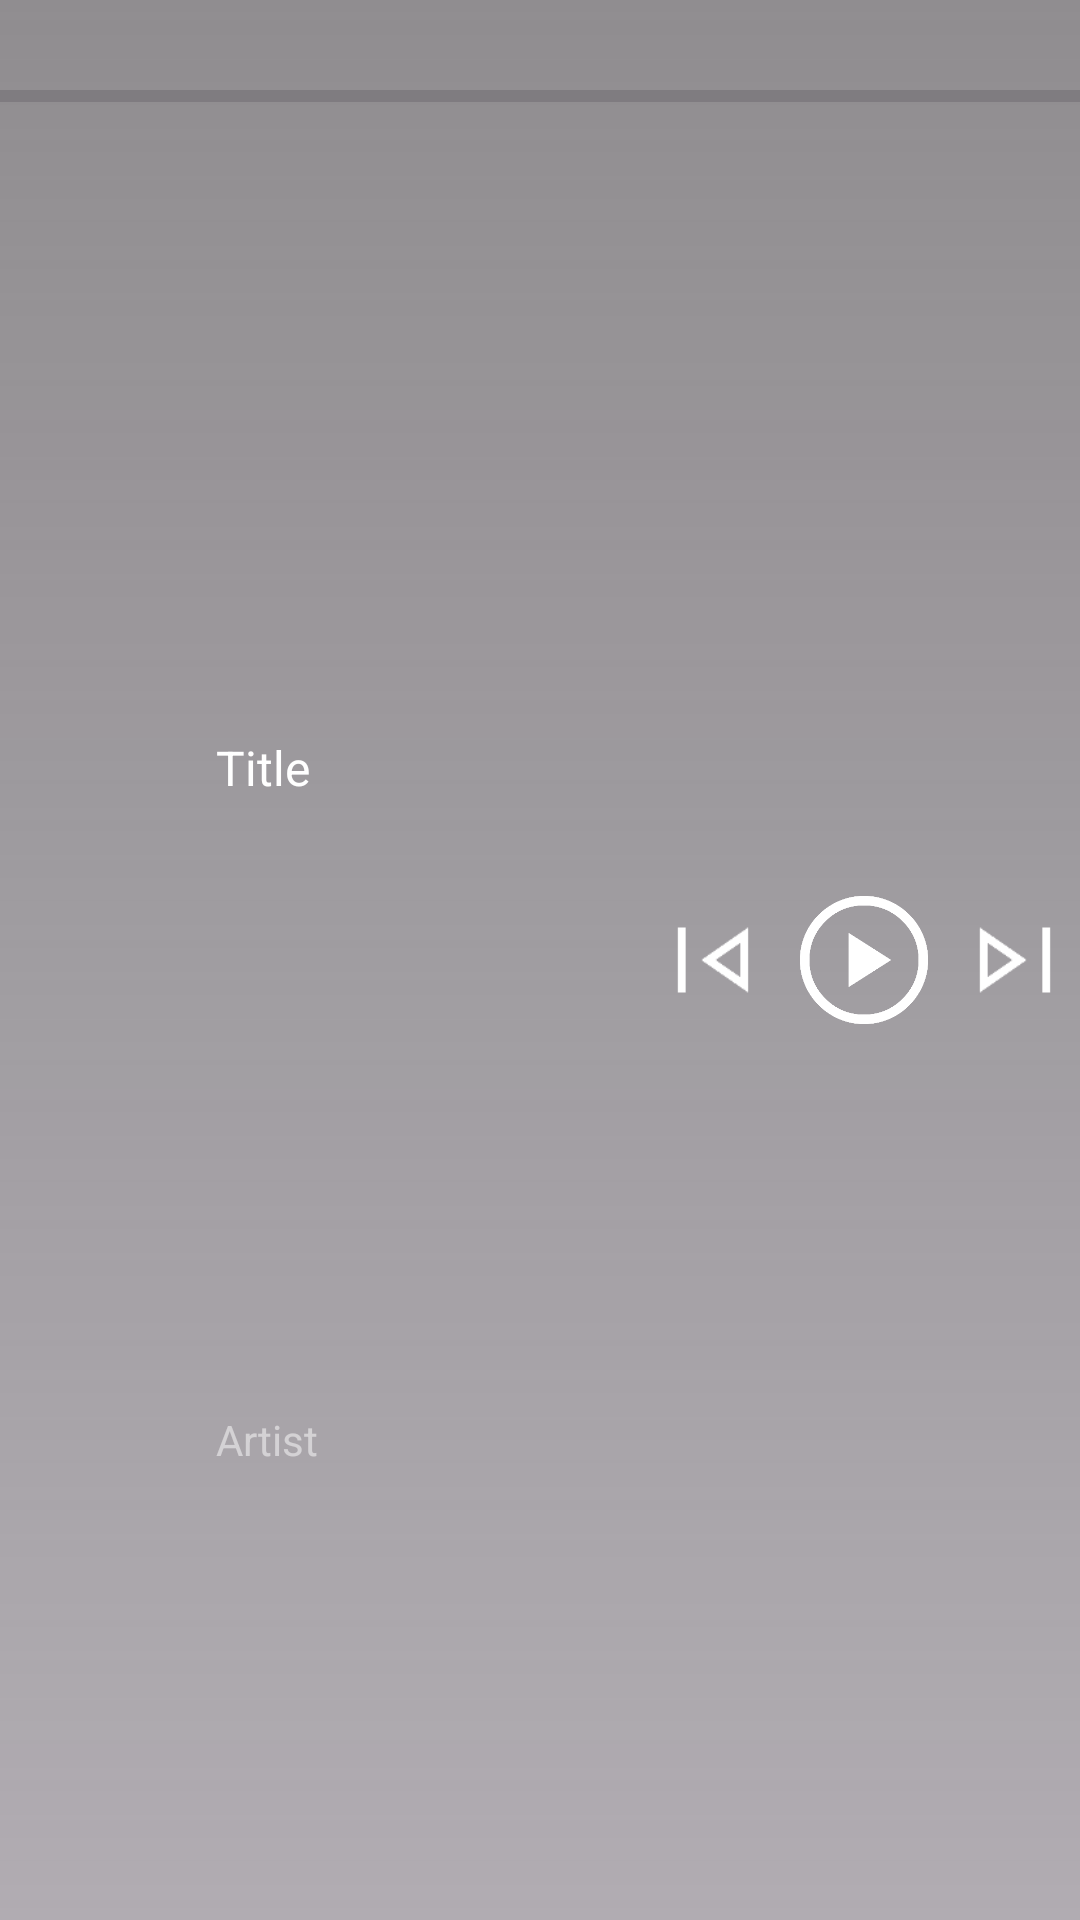

Reconstruct the res/layout file that produces this screen, plus the resources it refers to.
<!-- AndroidManifest.xml: application theme Theme.SenseMusicClock -->
<!-- res/layout/bottom_controller.xml -->
<?xml version="1.0" encoding="utf-8"?>
<androidx.constraintlayout.widget.ConstraintLayout xmlns:android="http://schemas.android.com/apk/res/android"
    xmlns:app="http://schemas.android.com/apk/res-auto"
    android:id="@+id/bottomControllerContainer"
    android:layout_width="match_parent"
    android:layout_height="?attr/actionBarSize"
    android:background="@drawable/gradient4"
    android:clickable="true">


    <androidx.constraintlayout.widget.Guideline
        android:id="@+id/guideline999"
        android:layout_width="wrap_content"
        android:layout_height="wrap_content"
        android:orientation="vertical"
        app:layout_constraintGuide_percent="0.2" />

    <androidx.constraintlayout.widget.Guideline
        android:id="@+id/guideline998"
        android:layout_width="wrap_content"
        android:layout_height="wrap_content"
        android:orientation="horizontal"
        app:layout_constraintGuide_percent="0.1" />


    <androidx.constraintlayout.widget.Guideline
        android:id="@+id/guideline9914"
        android:layout_width="wrap_content"
        android:layout_height="wrap_content"
        android:orientation="vertical"
        app:layout_constraintGuide_percent="0.6" />

    <androidx.constraintlayout.widget.Guideline
        android:id="@+id/guideline9915"
        android:layout_width="wrap_content"
        android:layout_height="wrap_content"
        android:orientation="vertical"
        app:layout_constraintGuide_percent="0.72" />

    <androidx.constraintlayout.widget.Guideline
        android:id="@+id/guideline9916"
        android:layout_width="wrap_content"
        android:layout_height="wrap_content"
        android:orientation="vertical"
        app:layout_constraintGuide_percent="0.88" />

    <androidx.constraintlayout.widget.Guideline
        android:id="@+id/guideline9911"
        android:layout_width="wrap_content"
        android:layout_height="wrap_content"
        android:orientation="horizontal"
        app:layout_constraintGuide_percent="0.2" />

    <androidx.constraintlayout.widget.Guideline
        android:id="@+id/guideline9912"
        android:layout_width="wrap_content"
        android:layout_height="wrap_content"
        android:orientation="horizontal"
        app:layout_constraintGuide_percent="0.6" />

    <androidx.constraintlayout.widget.Guideline
        android:id="@+id/guideline9913"
        android:layout_width="wrap_content"
        android:layout_height="wrap_content"
        android:orientation="horizontal"
        app:layout_constraintGuide_percent="0.9" />

    <ImageView
        android:id="@+id/nowItemartwork"
        android:layout_width="0dp"
        android:layout_height="0dp"
        android:scaleType="fitCenter"
        app:layout_constraintBottom_toBottomOf="parent"
        app:layout_constraintEnd_toEndOf="@id/guideline999"
        app:layout_constraintStart_toStartOf="parent"
        app:layout_constraintTop_toBottomOf="@id/guideline998" />

    <TextView
        android:id="@+id/nowItemTitleView"
        android:layout_width="0dp"
        android:layout_height="0dp"

        android:autoSizeMaxTextSize="16sp"
        android:autoSizeTextType="uniform"
        android:gravity="center_vertical"
        android:maxLines="1"
        android:text="Title"
        android:textColor="@color/white"
        app:layout_constraintBottom_toBottomOf="@id/guideline9912"
        app:layout_constraintLeft_toLeftOf="@id/guideline999"
        app:layout_constraintRight_toRightOf="@id/guideline9914"
        app:layout_constraintTop_toTopOf="@+id/guideline9911" />

    <TextView
        android:id="@+id/nowItemArtistView"
        android:layout_width="0dp"
        android:layout_height="0dp"
        android:autoSizeMaxTextSize="14sp"
        android:autoSizeTextType="uniform"
        android:gravity="center_vertical"
        android:maxLines="1"
        android:text="Artist"

        android:textColor="@color/white_glass_item_square"
        app:layout_constraintBottom_toBottomOf="@id/guideline9913"
        app:layout_constraintLeft_toLeftOf="@id/guideline999"
        app:layout_constraintRight_toRightOf="@id/guideline9914"
        app:layout_constraintTop_toTopOf="@id/guideline9912" />

    <ImageButton
        android:id="@+id/bcBtnPrev"
        android:layout_width="0dp"
        android:layout_height="match_parent"


        android:background="?attr/selectableItemBackgroundBorderless"

        android:backgroundTint="@null"
        android:scaleType="fitCenter"
        android:src="@drawable/icon_prev"
        app:layout_constraintBottom_toBottomOf="parent"
        app:layout_constraintLeft_toLeftOf="@id/guideline9914"

        app:layout_constraintRight_toRightOf="@id/guideline9915"

        app:layout_constraintTop_toTopOf="parent" />

    <ImageButton
        android:id="@+id/bcBtnPlayPause"
        android:layout_width="0dp"
        android:layout_height="match_parent"


        android:background="?attr/selectableItemBackgroundBorderless"

        android:backgroundTint="@null"
        android:contentDescription="play_pause"
        android:scaleType="fitCenter"
        android:src="@drawable/ic_play"
        android:padding="3dp"
        app:layout_constraintBottom_toBottomOf="parent"

        app:layout_constraintLeft_toLeftOf="@id/guideline9915"
        app:layout_constraintRight_toRightOf="@id/guideline9916"
        app:layout_constraintTop_toTopOf="parent" />

    <ImageButton
        android:id="@+id/bcBtnNext"
        android:layout_width="0dp"
        android:layout_height="match_parent"


        android:background="?attr/selectableItemBackgroundBorderless"

        android:backgroundTint="@null"
        android:contentDescription="next"
        android:scaleType="fitCenter"
        android:src="@drawable/icon_next"
        app:layout_constraintBottom_toBottomOf="parent"

        app:layout_constraintLeft_toLeftOf="@id/guideline9916"
        app:layout_constraintRight_toRightOf="parent"
        app:layout_constraintTop_toTopOf="parent" />

    <ProgressBar
        android:id="@+id/currentPositionBer"
        style="?android:attr/progressBarStyleHorizontal"
        android:layout_width="match_parent"
        android:layout_height="0dp"
        android:layout_margin="0dp"
        android:indeterminateTint="@color/light_purple_glass"
        android:padding="0dp"
        android:progressTint="@color/purple_500"
        app:layout_constraintBottom_toTopOf="@id/guideline998"
        app:layout_constraintEnd_toEndOf="parent"
        app:layout_constraintStart_toStartOf="parent"

        app:layout_constraintTop_toTopOf="parent" />


</androidx.constraintlayout.widget.ConstraintLayout>
<!-- resources referenced by this layout -->
<resources>
  <color name="light_purple_glass">#4DBB86FC</color>
  <color name="purple_500">#FF6200EE</color>
  <color name="white">#FFFFFFFF</color>
  <color name="white_glass_item_square">#80FFFFFF</color>
  <!-- drawable gradient4 (drawable) -->
  <?xml version="1.0" encoding="utf-8"?>
      <shape xmlns:android="http://schemas.android.com/apk/res/android">
          <gradient
              android:angle="90"
              android:startColor="#4D000000"
              android:endColor="#9F4D4D4D" />
      </shape>
  <!-- drawable ic_play: png bitmap (drawable, 8910 bytes) -->
  <!-- drawable icon_next: png bitmap (drawable, 1152 bytes) -->
  <!-- drawable icon_prev: png bitmap (drawable, 1194 bytes) -->
  <style name="Theme.SenseMusicClock" parent="Base.Theme.SenseMusicClock" />
  <style name="Base.Theme.SenseMusicClock" parent="Theme.Material3.DayNight.NoActionBar">
  
      </style>
</resources>
